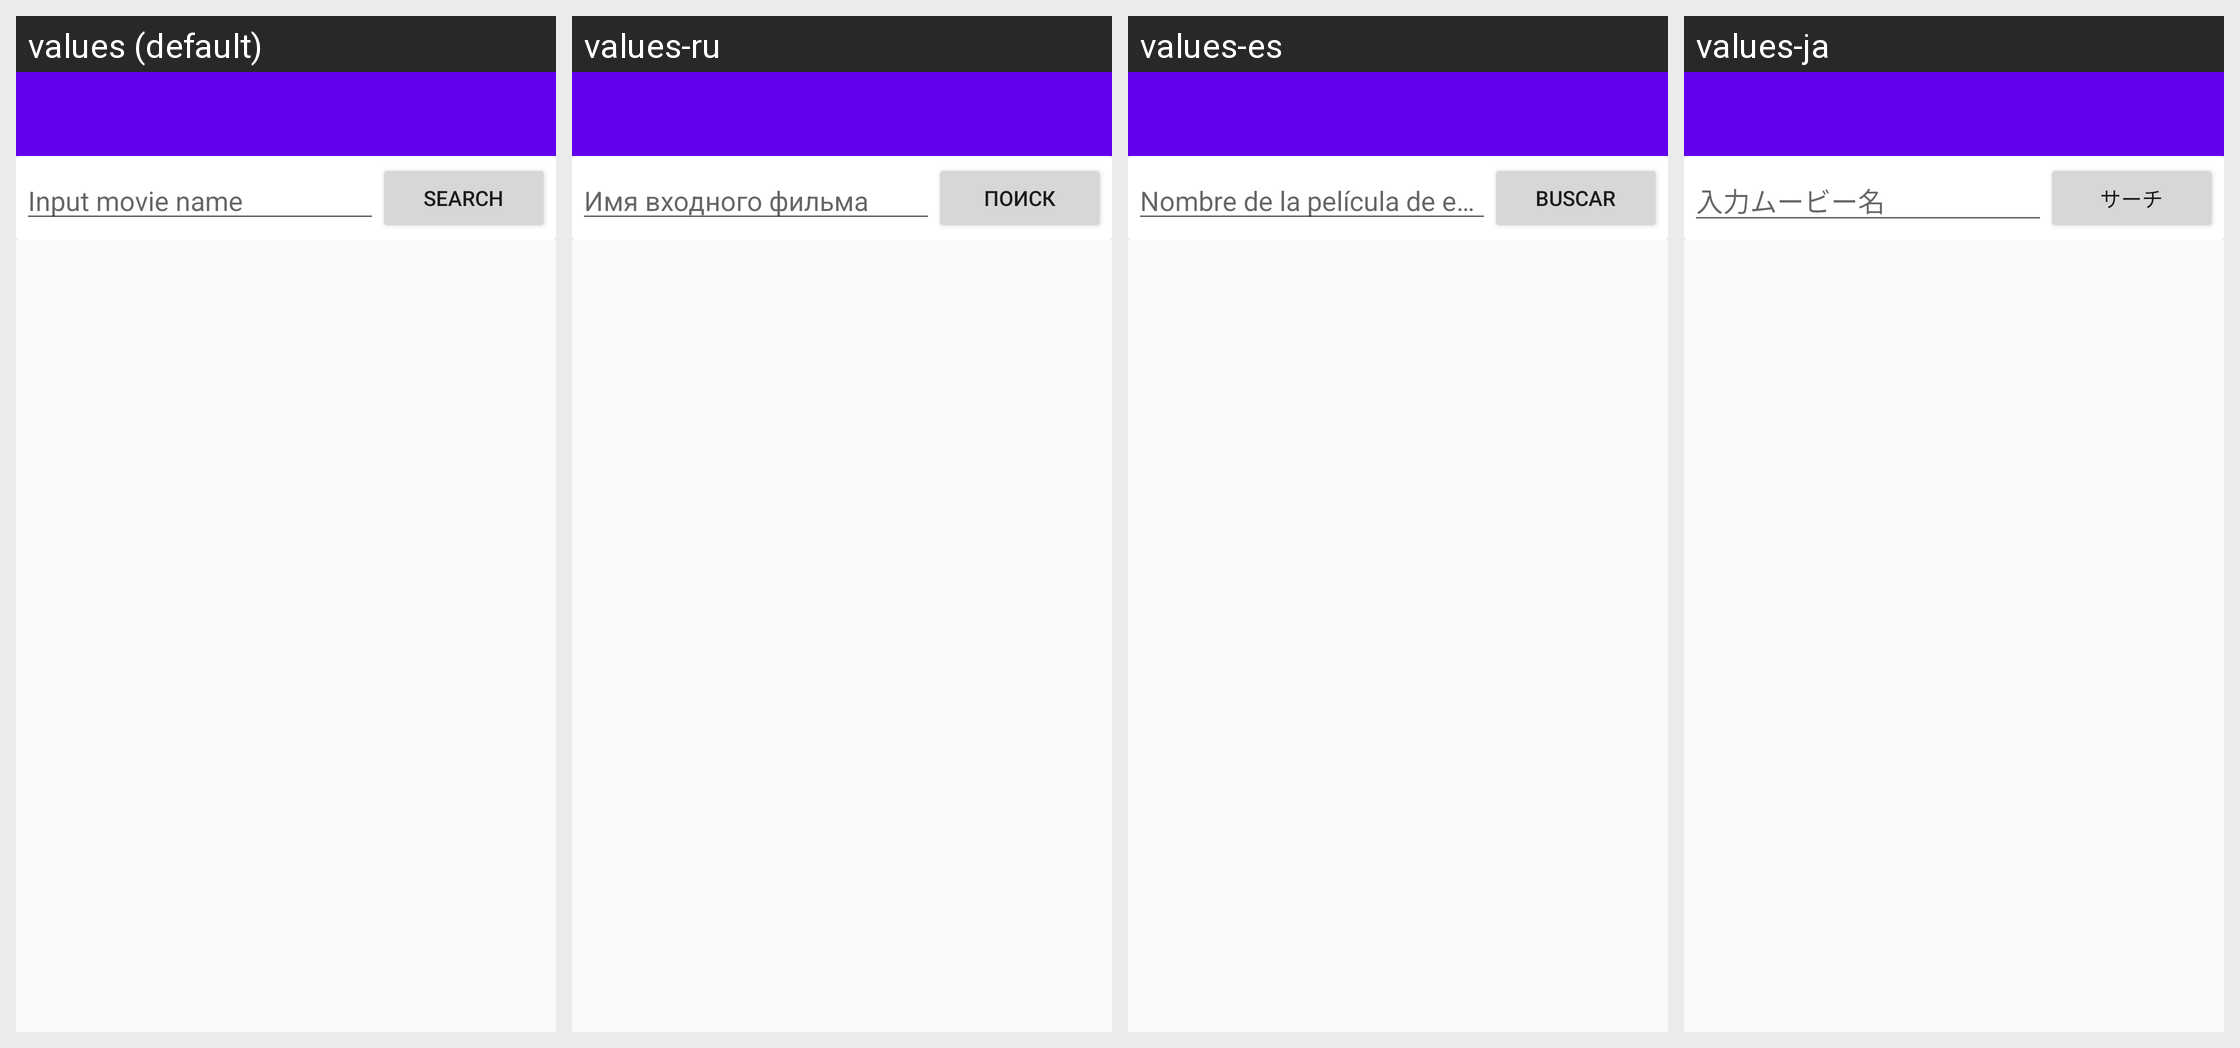

For this localized Android screen grid, give each drawn string resource with its value in every locale shown.
Android screen res/layout/activity_search.xml rendered under 4 locales, left to right: values (default), values-ru, values-es, values-ja. Device: Nexus 5 (rendered at 1080×1920; each locale shown at half size, 540×960, under a caption strip naming it); theme AppTheme.
Other locales in the repository, not shown: values-in, values-zh.
Strings drawn on this screen, with the default value and each locale's value (text and hints the layout hard-codes, and strings that could not be matched under every locale, appear in the picture but are not listed):

search_hint
  values: Input movie name
  values-ru: Имя входного фильма
  values-es: Nombre de la película de entrada
  values-ja: 入力ムービー名

action_search
  values: Search
  values-ru: Поиск
  values-es: Buscar
  values-ja: サーチ
